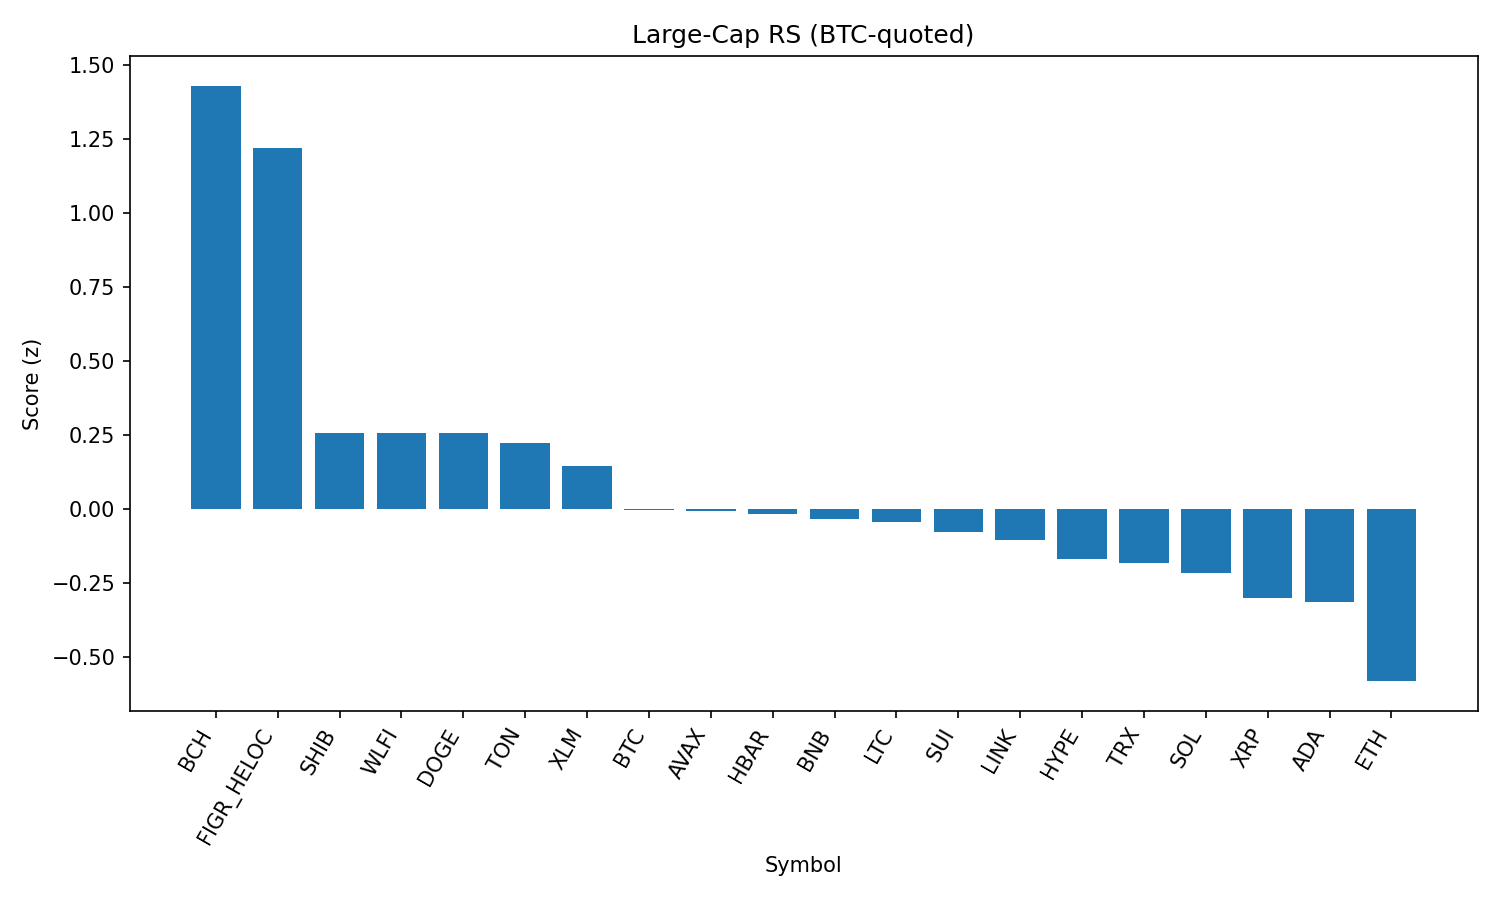

Values plotted in this chart, from the file beside it:
rank, name, symbol, price_btc, price_usd, pct_1h_btc, pct_24h_btc, pct_7d_btc, market_cap_rank, market_cap_usd, volume_usd, score
1, Bitcoin Cash, BCH, 0.005218, 577.6, 0.8013, 5.196, 6.058, 21, 11499012016, 406926292, 1.431
2, Figure Heloc, FIGR_HELOC, 9.03e-06, 0.9997, 1.525, -0.009007, 0.0, 17, 12186925455, 7193463, 1.221
3, Shiba Inu, SHIB, 1.11215e-10, 1.231e-05, 0.4079, -0.1404, -0.3804, 31, 7246108942, 246445411, 0.2592
4, World Liberty Financial, WLFI, 2.03e-06, 0.2246, 1.522, -7.276, 0.0, 34, 6143124506, 2207432204, 0.2577
5, Dogecoin, DOGE, 1.91e-06, 0.2115, 0.6796, -1.75, -1.372, 10, 31812990287, 2323513079, 0.2567
6, Toncoin, TON, 2.828e-05, 3.13, 0.5166, -0.9205, -1.423, 30, 8026876627, 129335075, 0.225
7, Stellar, XLM, 3.26e-06, 0.3606, 0.3521, 0.5918, -8.351, 22, 11295897702, 333327002, 0.1448
8, Bitcoin, BTC, 1.0, 110645, 0.0, 0.0, 0.0, 1, 2203384228680, 51577632385, -0.0007959
9, Avalanche, AVAX, 0.0002142, 23.71, 0.3481, -1.712, -0.7552, 23, 9998251574, 756970705, -0.006417
10, Hedera, HBAR, 1.93e-06, 0.2134, 0.642, -2.192, -9.99, 25, 9036992621, 274329988, -0.01585
11, BNB, BNB, 0.007661, 847.9, 0.3035, -1.586, -1.105, 5, 117929837717, 1496606417, -0.03289
12, Litecoin, LTC, 0.0009959, 110.2, 0.1883, -0.7093, -2.533, 28, 8395842448, 576759049, -0.04441
13, Sui, SUI, 2.924e-05, 3.24, 0.2584, -0.8889, -5.765, 20, 11550020901, 1107063224, -0.07543
14, Chainlink, LINK, 0.0002075, 22.96, 0.2043, -0.7412, -5.888, 13, 15552806515, 1237177592, -0.1035
15, Hyperliquid, HYPE, 0.0003991, 44.17, 0.08268, -0.4382, -5.878, 18, 11959861671, 374554960, -0.1667
16, TRON, TRX, 3.04e-06, 0.3369, 0.2683, -1.92, -4.59, 9, 31874158201, 945098479, -0.18
17, Solana, SOL, 0.001815, 200.8, -0.2639, -0.3171, 4.397, 6, 108536581549, 7964752115, -0.2137
18, XRP, XRP, 2.525e-05, 2.79, -0.1823, -0.004185, -5.055, 4, 166042084794, 7639378090, -0.3
19, Cardano, ADA, 7.34e-06, 0.8119, 0.01319, -1.239, -5.132, 11, 29577461361, 1544390808, -0.3136
20, Ethereum, ETH, 0.03881, 4296, -0.04835, -3.121, -5.811, 2, 517830714095, 34682221518, -0.5805
21, Cronos, CRO, 2.29e-06, 0.2529, -1.426, -8.397, 26.28, 27, 8503627967, 223872236, -1.823
